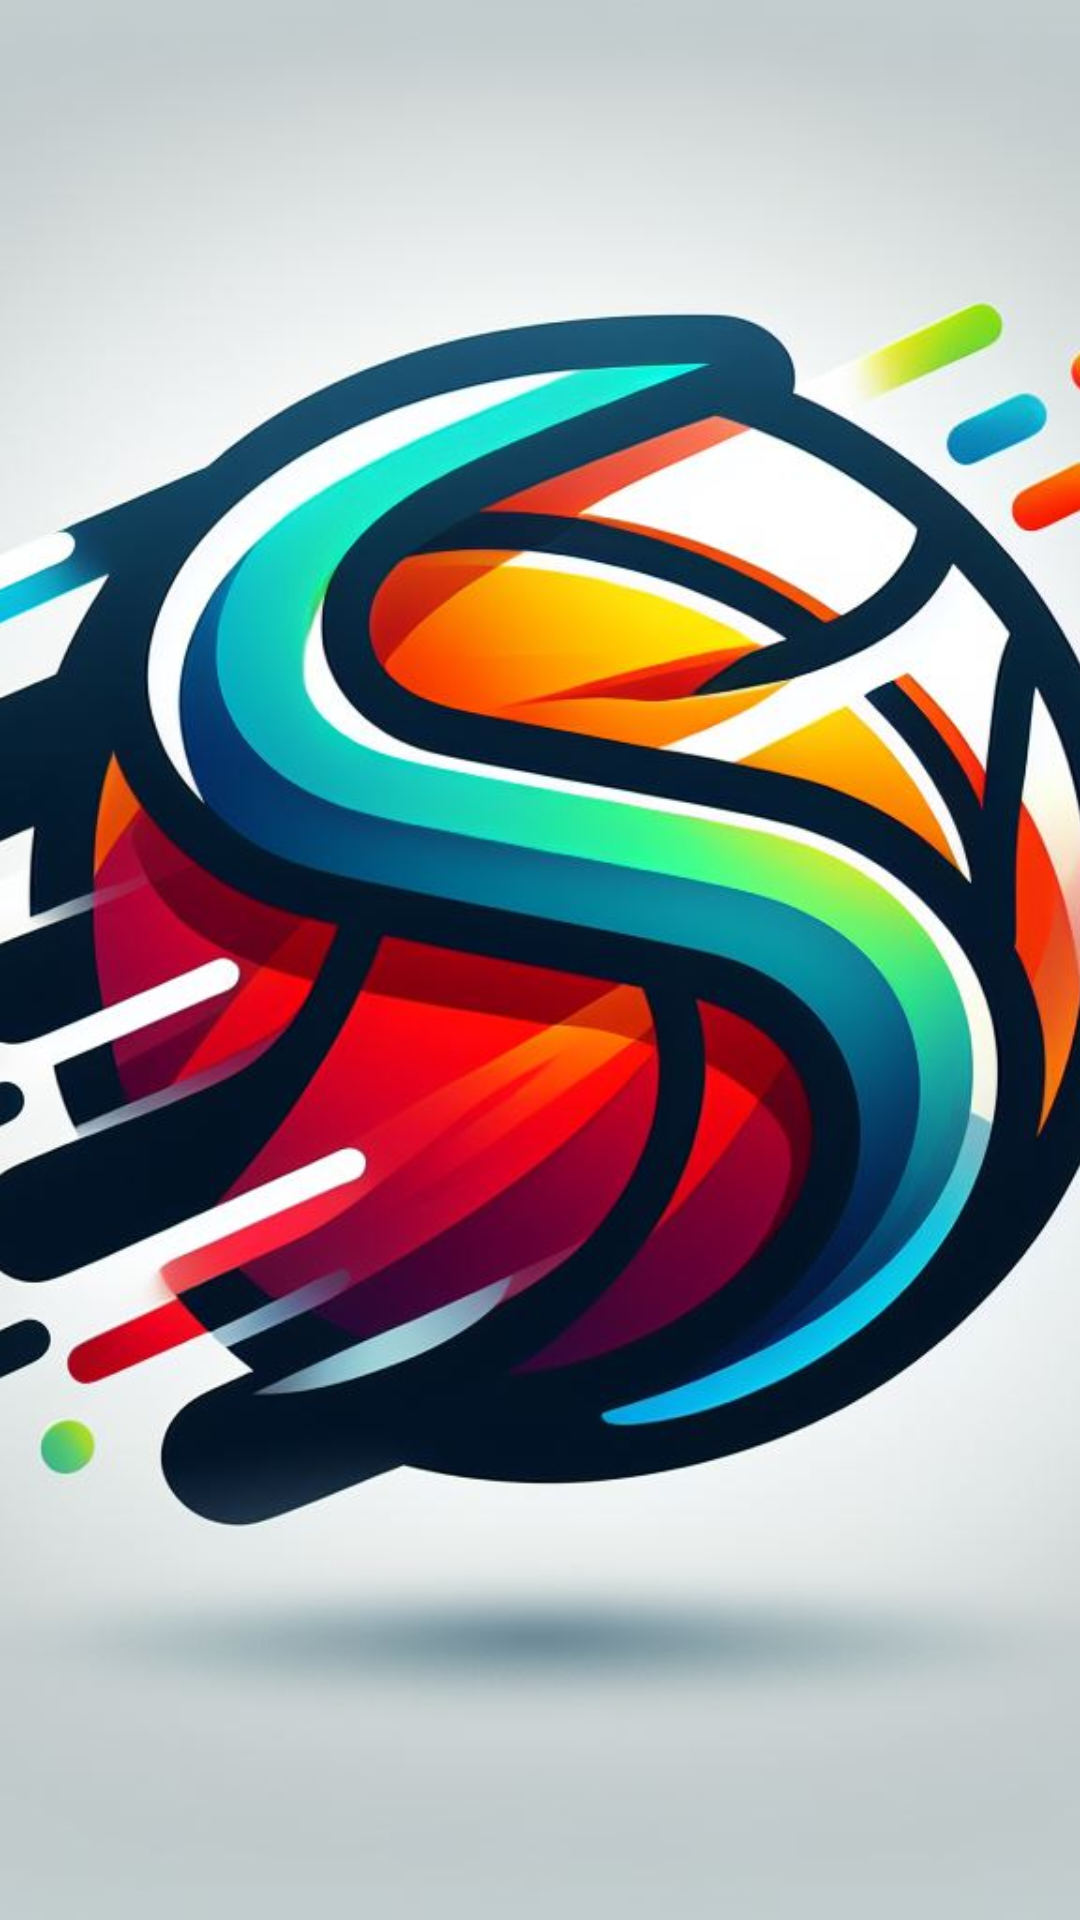

Reconstruct the res/layout file that produces this screen, plus the resources it refers to.
<!-- AndroidManifest.xml: application theme Theme.Coaching_App -->
<!-- res/layout/main_drawer_header.xml -->
<?xml version="1.0" encoding="utf-8"?>
<LinearLayout
    xmlns:android="http://schemas.android.com/apk/res/android"
    android:layout_width="match_parent"
    android:layout_height="200dp"
    android:background="@color/blue"
    android:orientation="vertical">


    <ImageView
        android:layout_width="match_parent"
        android:layout_height="match_parent"
        android:layout_gravity="center"
        android:scaleType="centerCrop"
        android:src="@drawable/playmakerpro_icon" />

    <TextView
        android:layout_width="wrap_content"
        android:layout_height="wrap_content"
        android:text="Playmaker Pro"
        android:textColor="@color/white"
        android:layout_gravity="center"
        android:textSize="18sp"
        android:textStyle="bold" />

</LinearLayout>
<!-- resources referenced by this layout -->
<resources>
  <color name="blue">#0174BE</color>
  <color name="white">#FFFFFFFF</color>
  <!-- drawable playmakerpro_icon: jpeg bitmap (drawable, 89391 bytes) -->
  <style name="Theme.Coaching_App" parent="android:Theme.Material.Light.NoActionBar">
          <item name="colorPrimary">@color/teal_200</item>
  
  
  
      </style>
  <color name="teal_200">#FF03DAC5</color>
</resources>
